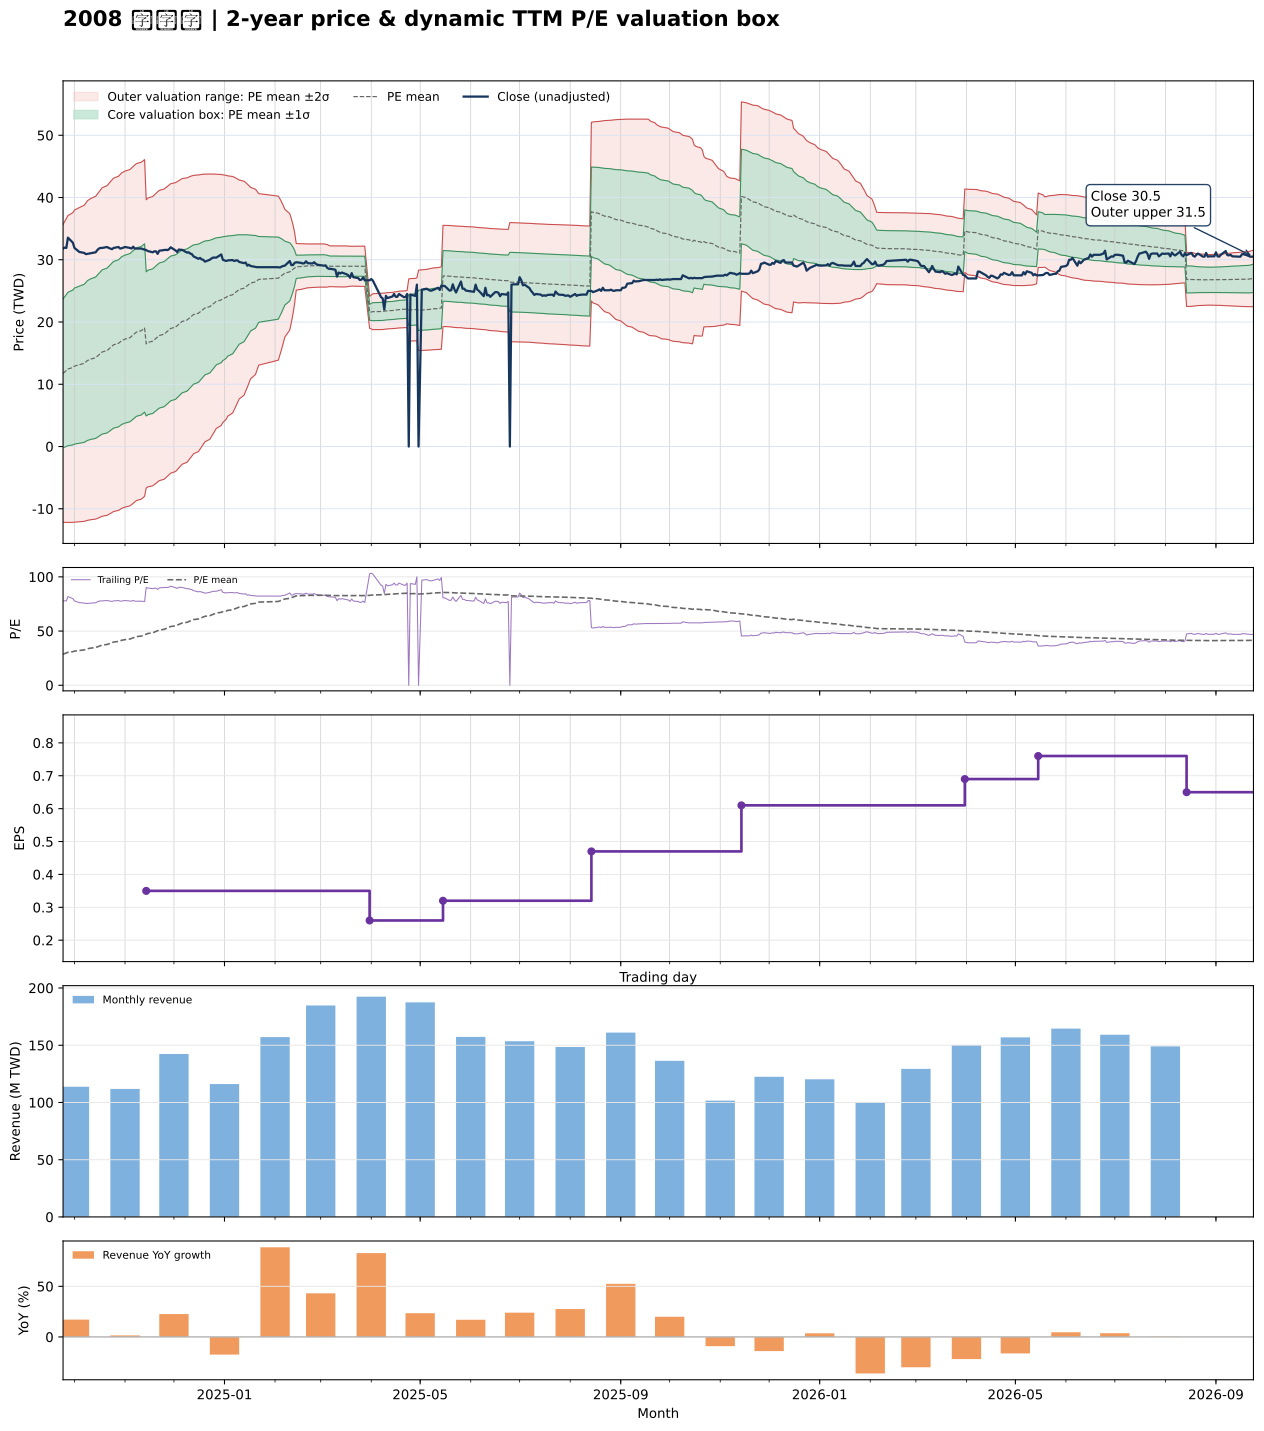

Values plotted in this chart, from the file beside it:
date, close, available_date, period_end, ttm_eps, pe, pe_mean, pe_std, price_m2, price_m1, price_mean, price_p1, price_p2, forward_eps, forward_pe, forward_pe_mean, forward_pe_std, forward_price_m2, forward_price_m1, forward_price_mean, forward_price_p1, forward_price_p2
2024-09-24, 31.8, 2024-08-14, 2024-06-30, 0.41, 77.56, 28.64, 29.16, -12.17, -0.2135, 11.74, 23.7, 35.66, , , , , , , , , 
2024-09-25, 31.95, 2024-08-14, 2024-06-30, 0.41, 77.93, 29.21, 29.45, -12.18, -0.1017, 11.97, 24.05, 36.13, , , , , , , , , 
2024-09-26, 31.9, 2024-08-14, 2024-06-30, 0.41, 77.8, 29.77, 29.73, -12.17, 0.01582, 12.21, 24.4, 36.59, , , , , , , , , 
2024-09-27, 33.55, 2024-08-14, 2024-06-30, 0.41, 81.83, 30.37, 30.05, -12.19, 0.129, 12.45, 24.77, 37.1, , , , , , , , , 
2024-09-30, 32.75, 2024-08-14, 2024-06-30, 0.41, 79.88, 30.95, 30.33, -12.18, 0.2529, 12.69, 25.13, 37.56, , , , , , , , , 
2024-10-01, 31.9, 2024-08-14, 2024-06-30, 0.41, 77.8, 31.51, 30.57, -12.15, 0.3853, 12.92, 25.45, 37.99, , , , , , , , , 
2024-10-04, 31.25, 2024-08-14, 2024-06-30, 0.41, 76.22, 32.06, 30.78, -12.09, 0.5262, 13.15, 25.76, 38.38, , , , , , , , , 
2024-10-07, 31.1, 2024-08-14, 2024-06-30, 0.41, 75.85, 32.61, 30.97, -12.02, 0.6729, 13.37, 26.07, 38.76, , , , , , , , , 
2024-10-08, 30.9, 2024-08-14, 2024-06-30, 0.41, 75.37, 33.15, 31.14, -11.94, 0.8245, 13.59, 26.36, 39.13, , , , , , , , , 
2024-10-09, 30.95, 2024-08-14, 2024-06-30, 0.41, 75.49, 33.7, 31.31, -11.86, 0.9804, 13.82, 26.65, 39.49, , , , , , , , , 
2024-10-11, 31.05, 2024-08-14, 2024-06-30, 0.41, 75.73, 34.25, 31.46, -11.76, 1.141, 14.04, 26.94, 39.84, , , , , , , , , 
2024-10-14, 31.2, 2024-08-14, 2024-06-30, 0.41, 76.1, 34.8, 31.61, -11.66, 1.305, 14.27, 27.23, 40.19, , , , , , , , , 
2024-10-15, 31.55, 2024-08-14, 2024-06-30, 0.41, 76.95, 35.35, 31.76, -11.55, 1.471, 14.49, 27.52, 40.54, , , , , , , , , 
2024-10-16, 31.8, 2024-08-14, 2024-06-30, 0.41, 77.56, 35.92, 31.91, -11.44, 1.642, 14.73, 27.81, 40.89, , , , , , , , , 
2024-10-17, 31.9, 2024-08-14, 2024-06-30, 0.41, 77.8, 36.48, 32.05, -11.32, 1.817, 14.96, 28.1, 41.24, , , , , , , , , 
2024-10-18, 31.9, 2024-08-14, 2024-06-30, 0.41, 77.8, 37.04, 32.18, -11.2, 1.996, 15.19, 28.38, 41.57, , , , , , , , , 
2024-10-21, 32.05, 2024-08-14, 2024-06-30, 0.41, 78.17, 37.61, 32.3, -11.06, 2.179, 15.42, 28.66, 41.9, , , , , , , , , 
2024-10-22, 31.9, 2024-08-14, 2024-06-30, 0.41, 77.8, 38.18, 32.4, -10.92, 2.367, 15.65, 28.94, 42.22, , , , , , , , , 
2024-10-23, 31.8, 2024-08-14, 2024-06-30, 0.41, 77.56, 38.74, 32.5, -10.76, 2.56, 15.88, 29.21, 42.53, , , , , , , , , 
2024-10-24, 31.7, 2024-08-14, 2024-06-30, 0.41, 77.32, 39.3, 32.58, -10.6, 2.753, 16.11, 29.47, 42.83, , , , , , , , , 
2024-10-25, 31.9, 2024-08-14, 2024-06-30, 0.41, 77.8, 39.86, 32.66, -10.44, 2.951, 16.34, 29.73, 43.12, , , , , , , , , 
2024-10-28, 32.05, 2024-08-14, 2024-06-30, 0.41, 78.17, 40.42, 32.73, -10.27, 3.152, 16.57, 29.99, 43.41, , , , , , , , , 
2024-10-29, 31.8, 2024-08-14, 2024-06-30, 0.41, 77.56, 40.97, 32.8, -10.09, 3.353, 16.8, 30.25, 43.69, , , , , , , , , 
2024-10-30, 31.85, 2024-08-14, 2024-06-30, 0.41, 77.68, 41.52, 32.86, -9.921, 3.551, 17.02, 30.49, 43.97, , , , , , , , , 
2024-11-01, 32.05, 2024-08-14, 2024-06-30, 0.41, 78.17, 42.07, 32.91, -9.734, 3.758, 17.25, 30.74, 44.24, , , , , , , , , 
2024-11-04, 31.9, 2024-08-14, 2024-06-30, 0.41, 77.8, 42.63, 32.95, -9.539, 3.97, 17.48, 30.99, 44.49, , , , , , , , , 
2024-11-05, 31.8, 2024-08-14, 2024-06-30, 0.41, 77.56, 43.17, 32.98, -9.345, 4.177, 17.7, 31.22, 44.75, , , , , , , , , 
2024-11-06, 32.1, 2024-08-14, 2024-06-30, 0.41, 78.29, 43.73, 33.01, -9.136, 4.397, 17.93, 31.46, 44.99, , , , , , , , , 
2024-11-07, 31.8, 2024-08-14, 2024-06-30, 0.41, 77.56, 44.29, 33.01, -8.91, 4.624, 18.16, 31.69, 45.22, , , , , , , , , 
2024-11-08, 31.8, 2024-08-14, 2024-06-30, 0.41, 77.56, 44.84, 33, -8.679, 4.852, 18.38, 31.92, 45.45, , , , , , , , , 
2024-11-11, 31.8, 2024-08-14, 2024-06-30, 0.41, 77.56, 45.38, 33, -8.458, 5.074, 18.61, 32.14, 45.67, , , , , , , , , 
2024-11-12, 31.7, 2024-08-14, 2024-06-30, 0.41, 77.32, 45.92, 32.99, -8.23, 5.298, 18.83, 32.35, 45.88, , , , , , , , , 
2024-11-13, 31.65, 2024-08-14, 2024-06-30, 0.41, 77.2, 46.45, 32.98, -7.994, 5.526, 19.05, 32.57, 46.09, , , , , , , , , 
2024-11-14, 31.55, 2024-11-14, 2024-09-30, 0.35, 90.14, 47.1, 33.07, -6.663, 4.911, 16.48, 28.06, 39.63, , , , , , , , , 
2024-11-15, 31.4, 2024-11-14, 2024-09-30, 0.35, 89.71, 47.74, 33.14, -6.489, 5.11, 16.71, 28.31, 39.91, , , , , , , , , 
2024-11-18, 31.2, 2024-11-14, 2024-09-30, 0.35, 89.14, 48.38, 33.2, -6.304, 5.314, 16.93, 28.55, 40.17, , , , , , , , , 
2024-11-19, 31.35, 2024-11-14, 2024-09-30, 0.35, 89.57, 49.02, 33.24, -6.113, 5.522, 17.16, 28.79, 40.43, , , , , , , , , 
2024-11-20, 31.35, 2024-11-14, 2024-09-30, 0.35, 89.57, 49.66, 33.28, -5.912, 5.734, 17.38, 29.03, 40.68, , , , , , , , , 
2024-11-21, 30.95, 2024-11-14, 2024-09-30, 0.35, 88.43, 50.29, 33.29, -5.699, 5.952, 17.6, 29.25, 40.9, , , , , , , , , 
2024-11-22, 31.45, 2024-11-14, 2024-09-30, 0.35, 89.86, 50.94, 33.3, -5.483, 6.172, 17.83, 29.48, 41.14, , , , , , , , , 
2024-11-25, 31.55, 2024-11-14, 2024-09-30, 0.35, 90.14, 51.58, 33.3, -5.26, 6.397, 18.05, 29.71, 41.37, , , , , , , , , 
2024-11-26, 31.6, 2024-11-14, 2024-09-30, 0.35, 90.29, 52.23, 33.3, -5.028, 6.626, 18.28, 29.93, 41.59, , , , , , , , , 
2024-11-27, 31.55, 2024-11-14, 2024-09-30, 0.35, 90.14, 52.87, 33.27, -4.787, 6.859, 18.51, 30.15, 41.8, , , , , , , , , 
2024-11-28, 31.7, 2024-11-14, 2024-09-30, 0.35, 90.57, 53.52, 33.24, -4.539, 7.097, 18.73, 30.37, 42, , , , , , , , , 
2024-11-29, 32, 2024-11-14, 2024-09-30, 0.35, 91.43, 54.18, 33.21, -4.284, 7.339, 18.96, 30.58, 42.21, , , , , , , , , 
2024-12-02, 31.5, 2024-11-14, 2024-09-30, 0.35, 90, 54.82, 33.15, -4.016, 7.586, 19.19, 30.79, 42.39, , , , , , , , , 
2024-12-03, 31.25, 2024-11-14, 2024-09-30, 0.35, 89.29, 55.46, 33.07, -3.736, 7.837, 19.41, 30.98, 42.56, , , , , , , , , 
2024-12-04, 31.65, 2024-11-14, 2024-09-30, 0.35, 90.43, 56.11, 32.98, -3.451, 8.093, 19.64, 31.18, 42.73, , , , , , , , , 
2024-12-05, 31.6, 2024-11-14, 2024-09-30, 0.35, 90.29, 56.75, 32.89, -3.157, 8.353, 19.86, 31.37, 42.88, , , , , , , , , 
2024-12-06, 31.6, 2024-11-14, 2024-09-30, 0.35, 90.29, 57.4, 32.78, -2.853, 8.618, 20.09, 31.56, 43.03, , , , , , , , , 
2024-12-09, 31.15, 2024-11-14, 2024-09-30, 0.35, 89, 58.04, 32.64, -2.536, 8.888, 20.31, 31.74, 43.16, , , , , , , , , 
2024-12-10, 31.2, 2024-11-14, 2024-09-30, 0.35, 89.14, 58.67, 32.49, -2.209, 9.163, 20.54, 31.91, 43.28, , , , , , , , , 
2024-12-11, 31, 2024-11-14, 2024-09-30, 0.35, 88.57, 59.3, 32.33, -1.874, 9.442, 20.76, 32.07, 43.39, , , , , , , , , 
2024-12-12, 30.9, 2024-11-14, 2024-09-30, 0.35, 88.29, 59.93, 32.15, -1.528, 9.725, 20.98, 32.23, 43.48, , , , , , , , , 
2024-12-13, 30.55, 2024-11-14, 2024-09-30, 0.35, 87.29, 60.56, 31.95, -1.17, 10.01, 21.19, 32.38, 43.56, , , , , , , , , 
2024-12-16, 30.15, 2024-11-14, 2024-09-30, 0.35, 86.14, 61.17, 31.73, -0.8011, 10.3, 21.41, 32.51, 43.62, , , , , , , , , 
2024-12-17, 30.3, 2024-11-14, 2024-09-30, 0.35, 86.57, 61.78, 31.5, -0.4253, 10.6, 21.62, 32.65, 43.67, , , , , , , , , 
2024-12-18, 30.05, 2024-11-14, 2024-09-30, 0.35, 85.86, 62.39, 31.25, -0.04049, 10.9, 21.84, 32.77, 43.71, , , , , , , , , 
2024-12-19, 30, 2024-11-14, 2024-09-30, 0.35, 85.71, 62.99, 30.99, 0.3517, 11.2, 22.05, 32.89, 43.74, , , , , , , , , 
2024-12-20, 29.7, 2024-11-14, 2024-09-30, 0.35, 84.86, 63.59, 30.71, 0.7561, 11.51, 22.26, 33.01, 43.76, , , , , , , , , 
... 427 more rows
